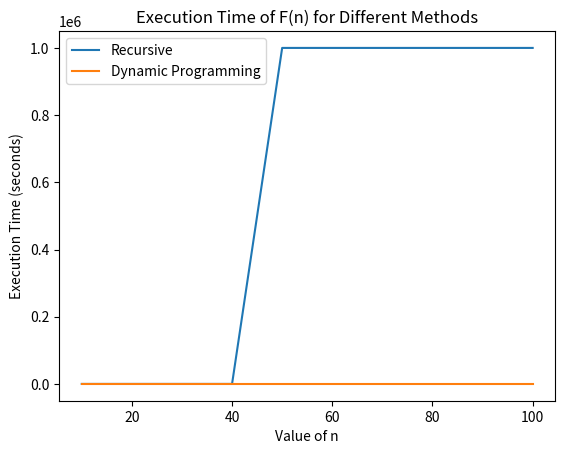

Write the Python code that produced this figure.
import time
import matplotlib.pyplot as plt


def fib_recursive(n):
    if n <= 2:
        return 1
    else:
        return fib_recursive(n-1) + fib_recursive(n-2)


def fib_dynamic(n):
    fib = [0] * (n+1)
    fib[1] = 1
    fib[2] = 1
    for i in range(3, n+1):
        fib[i] = fib[i-1] + fib[i-2]
    return fib[n]


def measure_execution_time(function, n):
    start_time = time.time()
    function(n)
    end_time = time.time()
    return end_time - start_time


n_values = list(range(10, 101, 10))
recursive_times = []
dynamic_times = []

# Maximum execution time for recursive method (adjust as needed)
max_recursive_time = 1000000

for n in n_values:
    print("n = ", n)
    if n >= 50:
        recursive_time = max_recursive_time
        print("Pure Recursive: {:.10f} sec".format(recursive_time))
    else:
        recursive_time = measure_execution_time(fib_recursive, n)
        print("Pure Recursive: {:.10f} sec".format(recursive_time))
    dynamic_time = measure_execution_time(fib_dynamic, n)
    print("Dynamic Programming: {:.10f} sec".format(dynamic_time))
    recursive_times.append(recursive_time)
    dynamic_times.append(dynamic_time)

plt.plot(n_values, recursive_times, label='Recursive')
plt.plot(n_values, dynamic_times, label='Dynamic Programming')
plt.xlabel('Value of n')
plt.ylabel('Execution Time (seconds)')
plt.title('Execution Time of F(n) for Different Methods')
plt.legend()
plt.show()
